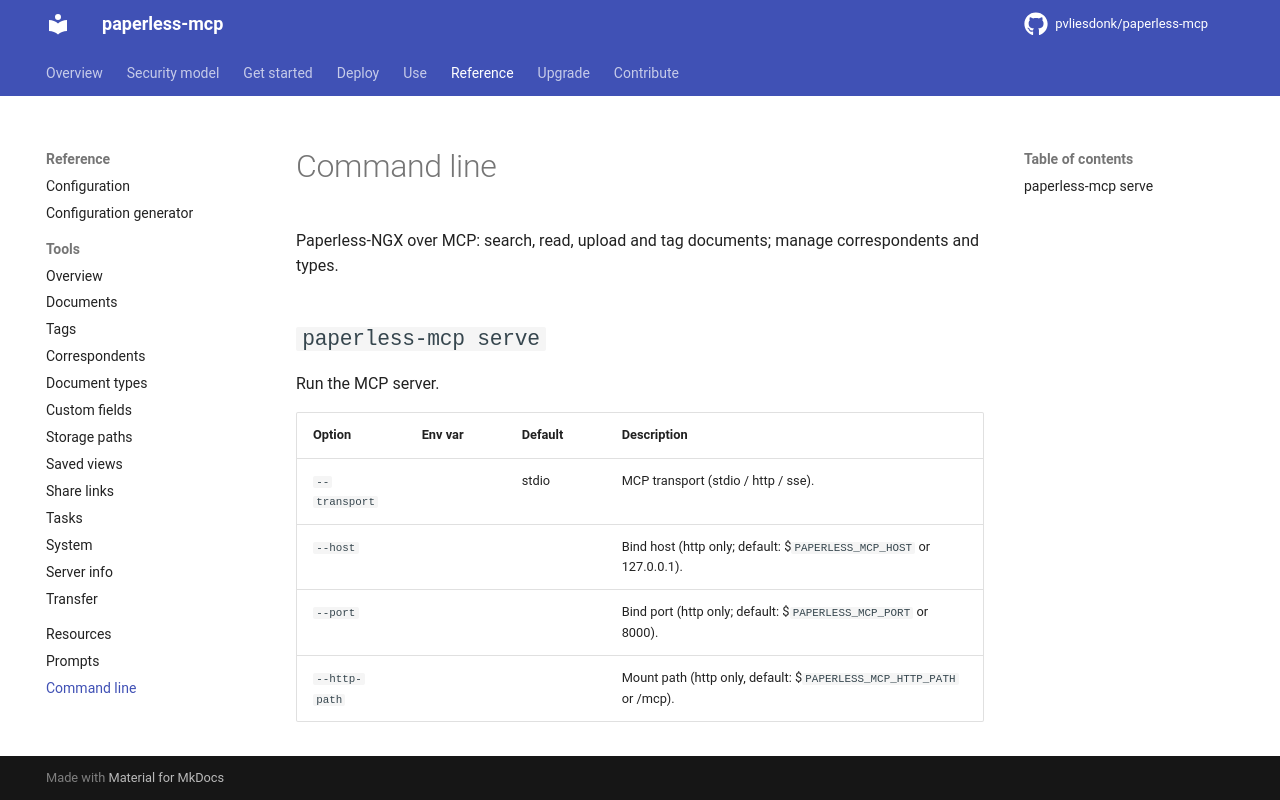

repository: pvliesdonk/paperless-mcp · page: unstable/reference/cli/index.html · generator: mkdocs

---
description: "The `paperless-mcp` command line: commands, options and their environment variables."
kind: reference
---

<!-- generated by scripts/gen_reference.py; edit the docstrings, not this page -->

# Command line

<!-- DOMAIN-INTRO-START -->
<!-- A short orientation for this page; task guidance belongs under Use. Kept across regeneration. -->
<!-- DOMAIN-INTRO-END -->

Paperless-NGX over MCP: search, read, upload and tag documents; manage correspondents and types.

## `paperless-mcp serve`

Run the MCP server.

| Option | Env var | Default | Description |
|---|---|---|---|
| `--transport` |  | stdio | MCP transport (stdio / http / sse). |
| `--host` |  |  | Bind host (http only; default: $`PAPERLESS_MCP_HOST` or 127.0.0.1). |
| `--port` |  |  | Bind port (http only; default: $`PAPERLESS_MCP_PORT` or 8000). |
| `--http-path` |  |  | Mount path (http only, default: $`PAPERLESS_MCP_HTTP_PATH` or /mcp). |
